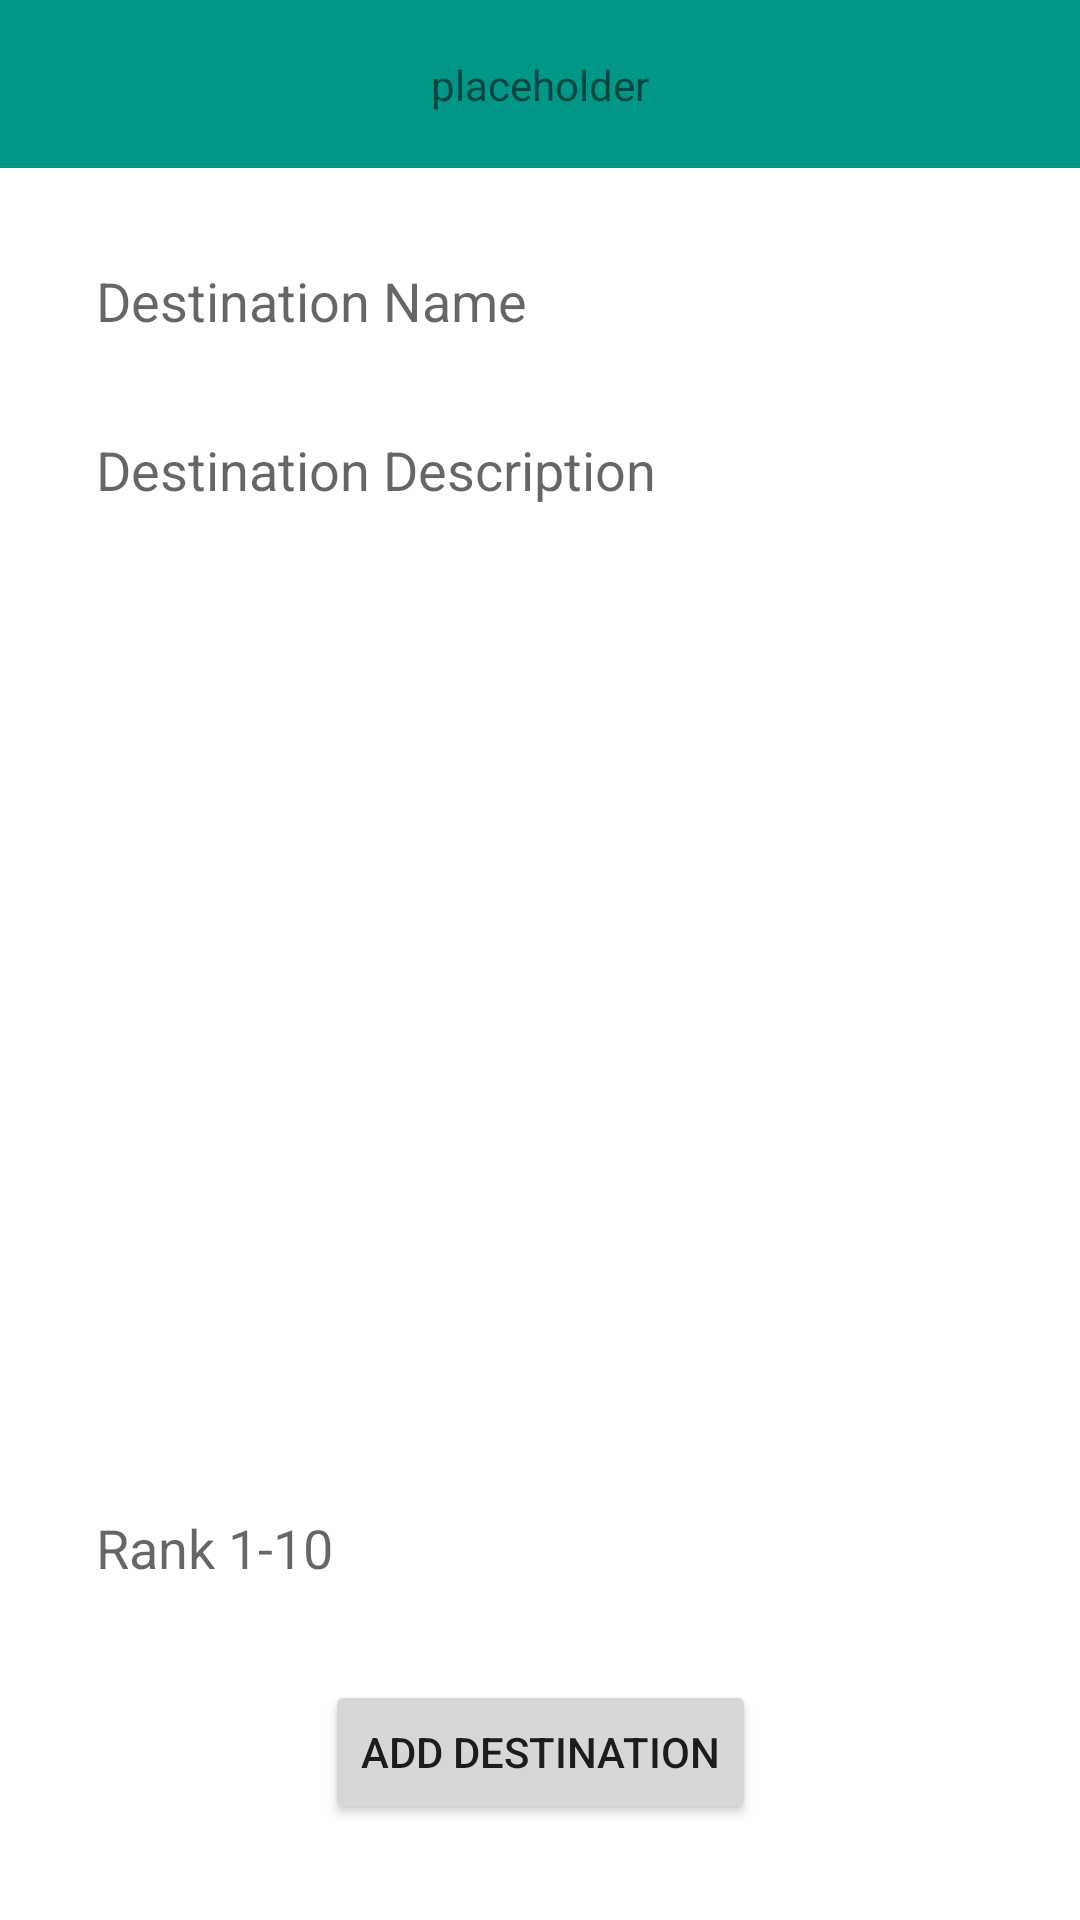

Layout XML and referenced resources for this Android screen:
<!-- AndroidManifest.xml: application theme Theme.AustinMarcoux1099028Final -->
<!-- res/layout/activity_add_bucket_item.xml -->
<?xml version="1.0" encoding="utf-8"?>
<androidx.constraintlayout.widget.ConstraintLayout xmlns:android="http://schemas.android.com/apk/res/android"
    xmlns:app="http://schemas.android.com/apk/res-auto"
    xmlns:tools="http://schemas.android.com/tools"
    android:layout_width="match_parent"
    android:layout_height="match_parent"
    android:background="@drawable/background_hawaii"
    tools:context=".AddBucketItemActivity">

    <androidx.appcompat.widget.Toolbar
        android:id="@+id/toolbar2"
        android:layout_width="match_parent"
        android:layout_height="wrap_content"
        android:background="?attr/colorPrimary"
        android:minHeight="?attr/actionBarSize"
        android:theme="?attr/actionBarTheme"
        app:layout_constraintEnd_toEndOf="parent"
        app:layout_constraintStart_toStartOf="parent"
        app:layout_constraintTop_toTopOf="parent" />

    <TextView
        android:id="@+id/labelName"
        android:layout_width="wrap_content"
        android:layout_height="wrap_content"
        android:text="@string/placeholder"
        app:layout_constraintBottom_toBottomOf="@+id/toolbar2"
        app:layout_constraintEnd_toEndOf="parent"
        app:layout_constraintStart_toStartOf="parent"
        app:layout_constraintTop_toTopOf="@+id/toolbar2" />

    <EditText
        android:id="@+id/textDestinationName"
        android:layout_width="0dp"
        android:layout_height="wrap_content"
        android:layout_marginStart="32dp"
        android:layout_marginTop="32dp"
        android:layout_marginEnd="32dp"
        android:background="#FFFFFF"
        android:ems="10"
        android:hint="@string/destination_name"
        android:inputType="text"
        app:layout_constraintBottom_toTopOf="@+id/textDestinationDescription"
        app:layout_constraintEnd_toEndOf="parent"
        app:layout_constraintHorizontal_bias="0.5"
        app:layout_constraintStart_toStartOf="parent"
        app:layout_constraintTop_toBottomOf="@+id/toolbar2"
        android:importantForAutofill="no" />

    <EditText
        android:id="@+id/textDestinationDescription"
        android:layout_width="0dp"
        android:layout_height="0dp"
        android:layout_marginStart="32dp"
        android:layout_marginTop="32dp"
        android:layout_marginEnd="32dp"
        android:background="#ffffff"
        android:ems="10"
        android:gravity="start|top"
        android:hint="@string/destination_description"
        android:inputType="textMultiLine"
        app:layout_constraintBottom_toTopOf="@+id/textDestinationRanking"
        app:layout_constraintEnd_toEndOf="parent"
        app:layout_constraintHorizontal_bias="0.5"
        app:layout_constraintStart_toStartOf="parent"
        app:layout_constraintTop_toBottomOf="@+id/textDestinationName"
        android:importantForAutofill="no" />

    <EditText
        android:id="@+id/textDestinationRanking"
        android:layout_width="0dp"
        android:layout_height="wrap_content"
        android:layout_marginStart="32dp"
        android:layout_marginTop="32dp"
        android:layout_marginEnd="32dp"
        android:background="#ffffff"
        android:ems="10"
        android:hint="@string/rank_1_10"
        android:inputType="number"
        app:layout_constraintBottom_toTopOf="@+id/buttonAddDestination"
        app:layout_constraintEnd_toEndOf="parent"
        app:layout_constraintHorizontal_bias="0.5"
        app:layout_constraintStart_toStartOf="parent"
        app:layout_constraintTop_toBottomOf="@+id/textDestinationDescription"
        android:importantForAutofill="no" />

    <Button
        android:id="@+id/buttonAddDestination"
        android:layout_width="wrap_content"
        android:layout_height="wrap_content"
        android:layout_marginTop="32dp"
        android:layout_marginBottom="32dp"
        android:text="@string/add_destination"
        app:layout_constraintBottom_toBottomOf="parent"
        app:layout_constraintEnd_toEndOf="parent"
        app:layout_constraintHorizontal_bias="0.5"
        app:layout_constraintStart_toStartOf="parent"
        app:layout_constraintTop_toBottomOf="@+id/textDestinationRanking" />

</androidx.constraintlayout.widget.ConstraintLayout>
<!-- resources referenced by this layout -->
<resources>
  <string name="add_destination">Add Destination</string>
  <string name="destination_description">Destination Description</string>
  <string name="destination_name">Destination Name</string>
  <string name="placeholder">placeholder</string>
  <string name="rank_1_10">Rank 1-10</string>
  <style name="Theme.AustinMarcoux1099028Final" parent="Theme.MaterialComponents.DayNight.NoActionBar">
          
          <item name="colorPrimary">#009688</item>
          <item name="colorPrimaryVariant">@color/purple_700</item>
          <item name="colorOnPrimary">@color/white</item>
          
          <item name="colorSecondary">@color/teal_200</item>
          <item name="colorSecondaryVariant">@color/teal_700</item>
          <item name="colorOnSecondary">@color/black</item>
          
          <item name="android:statusBarColor" tools:targetApi="l">?attr/colorPrimaryVariant</item>
          
      </style>
  <!-- not gathered from this repository: default colours our renderer supplied (Android Studio template values) -->
  <color name="purple_700">#FF3700B3</color>
  <color name="teal_200">#FF03DAC5</color>
  <color name="teal_700">#FF018786</color>
  <color name="black">#FF000000</color>
  <color name="white">#FFFFFFFF</color>
</resources>
